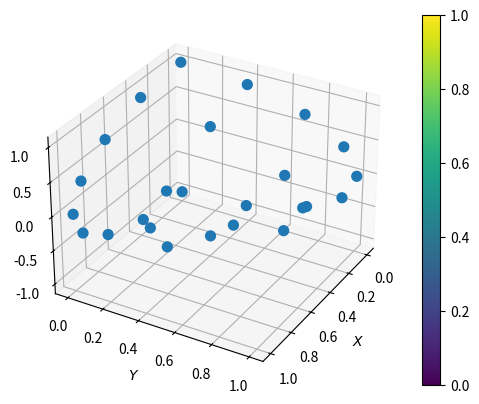

Write Python code to recreate this figure.
import numpy as np


def htm(level=0):
    '''
    Hierarchical Triangular Mesh
    https://arxiv.org/pdf/cs/0701164.pdf
    '''

    points = np.array([(0, 0, 1), (1, 0, 0), (0, 1, 0), (-1, 0, 0), (0, -1, 0),
                       (0, 0, -1)])

    triangle_indices = [(1, 5, 2), (2, 5, 3), (3, 5, 4), (4, 5, 1), (1, 0, 4),
                        (4, 0, 3), (3, 0, 2), (2, 0, 1)]

    triangles = []
    for i, j, k in triangle_indices:
        triangles.append((points[i], points[j], points[k]))

    for i in range(level):
        new_triangles = []
        w = [None] * 3
        for t in triangles:
            w[0] = t[1] + t[2]
            w[0] = w[0] / np.linalg.norm(w[0])

            w[1] = t[0] + t[2]
            w[1] = w[1] / np.linalg.norm(w[1])

            w[2] = t[0] + t[1]
            w[2] = w[2] / np.linalg.norm(w[2])

            new_triangles.append(np.array((t[0], w[2], w[1])))
            new_triangles.append(np.array((t[1], w[0], w[2])))
            new_triangles.append(np.array((t[2], w[1], w[0])))
            new_triangles.append(np.array((w[0], w[1], w[2])))
        triangles = new_triangles

    # get points from triangle
    triangles = np.array(triangles)
    triangles.shape = (-1, 3)

    return np.unique(triangles, axis=0)


def htm_sc(level=0):
    points = htm(level)

    phi = np.arctan2(points[:, 1], points[:, 0])
    theta = np.arccos(points[:, 2])  # length is 1

    return phi, theta


import matplotlib.pyplot as plt

# print(htm(1))
# print(htm_sc(1))

fig = plt.figure()
ax = fig.add_subplot(111, projection='3d')

phi, theta = htm_sc(2)

theta = theta[np.logical_and(phi >= 0, phi <= 0.5 * np.pi)]
phi = phi[np.logical_and(phi >= 0, phi <= 0.5 * np.pi)]

# ax.plot_surface(x, y, z, facecolors=plt.cm.viridis(data_i))

print(phi.shape)

r = 1.0
x = np.multiply(np.cos(phi), np.sin(theta)) * r
y = np.multiply(np.sin(phi), np.sin(theta)) * r
z = np.cos(theta) * r

sc = ax.scatter(
    x,
    y,
    z,
    marker='o',
    s=50,
    # c=data_,
    alpha=1,
    vmin=0,
    vmax=1,
    cmap="viridis")
plt.colorbar(sc)
ax.set_xlabel('$X$')
ax.set_ylabel('$Y$')
ax.view_init(30, 30)
plt.show()
